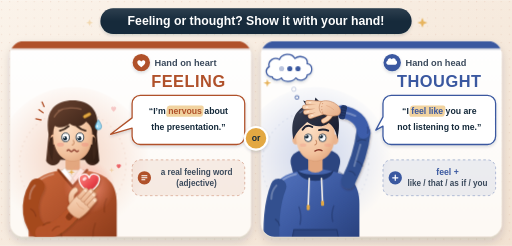
t = 0.00 s
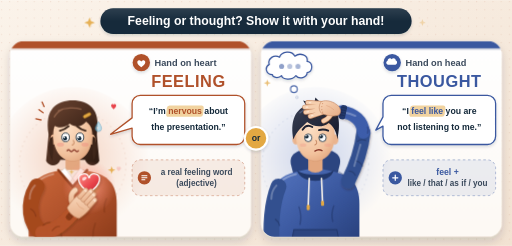
t = 1.80 s
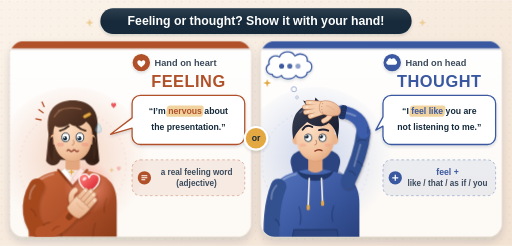
t = 2.30 s
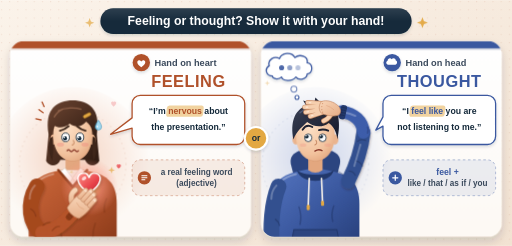
t = 3.55 s
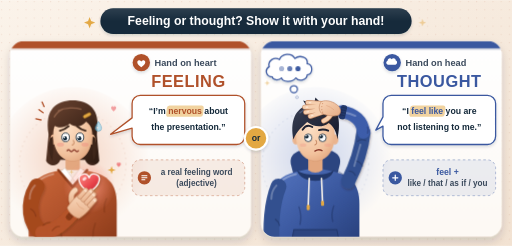
t = 4.30 s
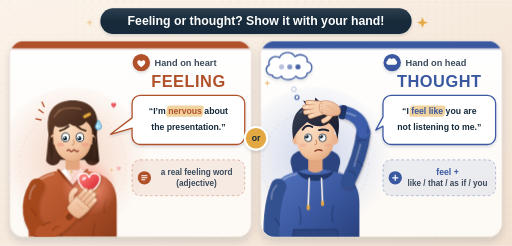
t = 5.91 s

The animated SVG that drew these frames (rendered in a browser with its animation timeline set to each time). Animation: 8 CSS @keyframes rules; one cycle of 6.80 s, repeats indefinitely.

<svg xmlns="http://www.w3.org/2000/svg" viewBox="0 0 1000 480" fill="none" role="img" aria-label="Feeling or thought? Show it with your hand! Two illustrated students in two cards. Left card, Hand on heart = FEELING: a nervous girl with worried eyebrows, a wavy mouth and a sweat drop presses her hand flat on her chest, where a glowing heart shines. Her speech bubble says “I’m nervous about the presentation.” with the word nervous highlighted; the note says a real feeling word (adjective). Right card, Hand on head = THOUGHT: a thinking boy with one raised eyebrow looks up and rests his hand on the top of his head while thought bubbles rise above him. His speech bubble says “I feel like you are not listening to me.” with feel like highlighted; the note says feel + like / that / as if / you.">
<title>Feeling or thought</title>
<style>
.w3d1hh-pu{animation:w3d1hh-pu 2.2s ease-in-out infinite;transform-box:fill-box;transform-origin:center}
.w3d1hh-gl{animation:w3d1hh-gl 2.2s ease-in-out infinite;transform-box:fill-box;transform-origin:center}
.w3d1hh-fl{animation:w3d1hh-fl 4.5s ease-in-out infinite;transform-box:fill-box;transform-origin:center}
.w3d1hh-up{animation:w3d1hh-up 3.6s ease-in-out infinite;transform-box:fill-box;transform-origin:center}
.w3d1hh-up2{animation-delay:-1.8s}
.w3d1hh-tw{animation:w3d1hh-tw 2.8s ease-in-out infinite;transform-box:fill-box;transform-origin:center}
.w3d1hh-t2{animation-delay:-.9s}.w3d1hh-t3{animation-delay:-1.8s}
.w3d1hh-bl{animation:w3d1hh-bl 5s infinite;transform-box:fill-box;transform-origin:center}
.w3d1hh-sw{animation:w3d1hh-sw 2.6s ease-in infinite;transform-box:fill-box;transform-origin:center}
.w3d1hh-dt{animation:w3d1hh-dt 1.5s ease-in-out infinite}
.w3d1hh-d2{animation-delay:.25s}.w3d1hh-d3{animation-delay:.5s}
@keyframes w3d1hh-pu{0%,100%{transform:scale(1)}50%{transform:scale(1.1)}}
@keyframes w3d1hh-gl{0%,100%{opacity:.75;transform:scale(.94)}50%{opacity:1;transform:scale(1.06)}}
@keyframes w3d1hh-fl{0%,100%{transform:translateY(0)}50%{transform:translateY(-5px)}}
@keyframes w3d1hh-up{0%{transform:translateY(4px);opacity:.25}50%{opacity:1}100%{transform:translateY(-6px);opacity:.25}}
@keyframes w3d1hh-tw{0%,100%{opacity:.35;transform:scale(.6)}50%{opacity:1;transform:scale(1)}}
@keyframes w3d1hh-bl{0%,93%,100%{transform:scaleY(1)}96%{transform:scaleY(.1)}}
@keyframes w3d1hh-sw{0%,20%{transform:translateY(0);opacity:1}100%{transform:translateY(8px);opacity:.2}}
@keyframes w3d1hh-dt{0%,100%{opacity:.35}50%{opacity:1}}
@media (prefers-reduced-motion: reduce){*{animation:none!important}}
</style>
<defs>
<linearGradient id="w3d1hh-bg" x1="0" y1="0" x2="1" y2="1"><stop offset="0" stop-color="#fbf3ea"/><stop offset="1" stop-color="#f2e2d2"/></linearGradient>
<pattern id="w3d1hh-dots" width="16" height="16" patternUnits="userSpaceOnUse"><circle cx="3" cy="3" r="1.1" fill="#b0512a" fill-opacity=".14"/></pattern>
<pattern id="w3d1hh-knit" width="7" height="7" patternUnits="userSpaceOnUse"><path d="M0 0l3.5 3.5L7 0M0 3.5L3.5 7 7 3.5" stroke="#000" stroke-opacity=".07" stroke-width="1"/></pattern>
<pattern id="w3d1hh-ln" width="12" height="12" patternUnits="userSpaceOnUse" patternTransform="rotate(35)"><path d="M0 0v12" stroke="#fff" stroke-opacity=".5" stroke-width="2"/></pattern>
<linearGradient id="w3d1hh-card" x1="0" y1="0" x2="0" y2="1"><stop offset="0" stop-color="#fff"/><stop offset="1" stop-color="#fdf9f4"/></linearGradient>
<radialGradient id="w3d1hh-skin" cx=".35" cy=".3" r=".8"><stop offset="0" stop-color="#fde0c6"/><stop offset=".7" stop-color="#f2c29d"/><stop offset="1" stop-color="#e3a77f"/></radialGradient>
<linearGradient id="w3d1hh-skn2" x1="0" y1="0" x2="1" y2="1"><stop offset="0" stop-color="#f9d6b9"/><stop offset="1" stop-color="#e6ad86"/></linearGradient>
<linearGradient id="w3d1hh-clay" x1="0" y1="0" x2="1" y2="1"><stop offset="0" stop-color="#d06a3c"/><stop offset=".55" stop-color="#b0512a"/><stop offset="1" stop-color="#8a3a18"/></linearGradient>
<linearGradient id="w3d1hh-blue" x1="0" y1="0" x2="1" y2="1"><stop offset="0" stop-color="#5677c4"/><stop offset=".55" stop-color="#3a58a0"/><stop offset="1" stop-color="#283f7a"/></linearGradient>
<linearGradient id="w3d1hh-hairA" x1="0" y1="0" x2="1" y2="1"><stop offset="0" stop-color="#6a4330"/><stop offset="1" stop-color="#2e1b12"/></linearGradient>
<linearGradient id="w3d1hh-hairB" x1="0" y1="0" x2="1" y2="1"><stop offset="0" stop-color="#3b4256"/><stop offset="1" stop-color="#14182a"/></linearGradient>
<linearGradient id="w3d1hh-heart" x1="0" y1="0" x2="1" y2="1"><stop offset="0" stop-color="#ff8f86"/><stop offset=".6" stop-color="#e8424a"/><stop offset="1" stop-color="#b8232f"/></linearGradient>
<radialGradient id="w3d1hh-glow"><stop offset="0" stop-color="#ffd27a" stop-opacity=".95"/><stop offset=".45" stop-color="#ff9a86" stop-opacity=".55"/><stop offset="1" stop-color="#ff9a86" stop-opacity="0"/></radialGradient>
<radialGradient id="w3d1hh-blobA" cx=".5" cy=".45"><stop offset="0" stop-color="#e9a07c" stop-opacity=".45"/><stop offset="1" stop-color="#e9a07c" stop-opacity="0"/></radialGradient>
<radialGradient id="w3d1hh-blobB" cx=".5" cy=".45"><stop offset="0" stop-color="#8fa6dc" stop-opacity=".45"/><stop offset="1" stop-color="#8fa6dc" stop-opacity="0"/></radialGradient>
<linearGradient id="w3d1hh-shine" x1="0" y1="0" x2="0" y2="1"><stop offset="0" stop-color="#fff" stop-opacity=".55"/><stop offset="1" stop-color="#fff" stop-opacity="0"/></linearGradient>
<filter id="w3d1hh-sh" x="-10%" y="-10%" width="120%" height="125%"><feDropShadow dx="0" dy="8" stdDeviation="9" flood-color="#14293a" flood-opacity=".16"/></filter>
<filter id="w3d1hh-sh2" x="-20%" y="-20%" width="140%" height="160%"><feDropShadow dx="0" dy="3" stdDeviation="3" flood-color="#14293a" flood-opacity=".16"/></filter>
<filter id="w3d1hh-sh3" x="-30%" y="-30%" width="160%" height="160%"><feDropShadow dx="1" dy="3" stdDeviation="2.5" flood-color="#3a1a0c" flood-opacity=".28"/></filter>
<clipPath id="w3d1hh-cA"><rect x="20" y="80" width="470" height="382" rx="26"/></clipPath>
<clipPath id="w3d1hh-cB"><rect x="510" y="80" width="470" height="382" rx="26"/></clipPath>
<!-- reusable hand: wrist at 0,0, fingers pointing up (-y) -->
<g id="w3d1hh-hand">
<path d="M-12 -8C-22 -12-27 -20-25 -29" stroke="#c98d68" stroke-width="10.5" stroke-linecap="round"/>
<path d="M-12 -8C-22 -12-27 -20-25 -29" stroke="url(#w3d1hh-skn2)" stroke-width="8" stroke-linecap="round"/>
<path d="M-15 3C-17 -9-17 -19-15 -27H15C17 -18 16 -8 13 3C5 8-7 8-15 3Z" fill="url(#w3d1hh-skn2)" stroke="#c98d68" stroke-width="1.3"/>
<rect x="-15" y="-45" width="7.6" height="23" rx="3.8" fill="url(#w3d1hh-skn2)" stroke="#c98d68" stroke-width="1.3"/>
<rect x="-7.3" y="-50" width="7.6" height="28" rx="3.8" fill="url(#w3d1hh-skn2)" stroke="#c98d68" stroke-width="1.3"/>
<rect x=".4" y="-49" width="7.6" height="27" rx="3.8" fill="url(#w3d1hh-skn2)" stroke="#c98d68" stroke-width="1.3"/>
<rect x="8.1" y="-43" width="7.4" height="21" rx="3.7" fill="url(#w3d1hh-skn2)" stroke="#c98d68" stroke-width="1.3"/>
<path d="M-12.5 -40h3M-4.8 -45h3M2.9 -44h3M10.4 -38h3" stroke="#fbe6d4" stroke-width="2.2" stroke-linecap="round"/>
<path d="M-8 -14q8 4 16 0" stroke="#d99d77" stroke-width="1.3" stroke-linecap="round" opacity=".7"/>
</g>
</defs>

<rect width="1000" height="480" fill="url(#w3d1hh-bg)"/>
<rect width="1000" height="480" fill="url(#w3d1hh-dots)"/>

<!-- title band -->
<g filter="url(#w3d1hh-sh2)"><rect x="196" y="16" width="608" height="50" rx="25" fill="#14293a"/></g>
<rect x="196" y="16" width="608" height="25" rx="12.5" fill="url(#w3d1hh-shine)" opacity=".18"/>
<text x="500" y="49" font-family="Manrope, Arial, sans-serif" font-size="24" font-weight="800" fill="#fff" text-anchor="middle">Feeling or thought? Show it with your hand!</text>
<g class="w3d1hh-tw"><path d="M172 41l3 -8 3 8 8 3 -8 3 -3 8 -3 -8 -8 -3z" fill="#e3a843"/></g>
<g class="w3d1hh-tw w3d1hh-t2"><path d="M822 41l3 -8 3 8 8 3 -8 3 -3 8 -3 -8 -8 -3z" fill="#e3a843"/></g>

<!-- ================= LEFT CARD: FEELING ================= -->
<g filter="url(#w3d1hh-sh)"><rect x="20" y="80" width="470" height="382" rx="26" fill="url(#w3d1hh-card)"/></g>
<g clip-path="url(#w3d1hh-cA)">
<rect x="20" y="80" width="470" height="14" fill="#b0512a"/>
<rect x="20" y="94" width="470" height="3" fill="#8a3a18" opacity=".25"/>
<circle cx="142" cy="320" r="150" fill="url(#w3d1hh-blobA)"/>
<circle cx="142" cy="320" r="104" stroke="#b0512a" stroke-opacity=".12" stroke-width="2" stroke-dasharray="3 7"/>
<!-- girl -->
<g transform="translate(142 268)">
 <!-- back hair -->
 <path d="M-47 -6C-56 -56-30 -72 0 -72C30 -72 56 -56 47 -6L52 46C46 58 30 58 24 44H-24C-30 58-46 58-52 46Z" fill="url(#w3d1hh-hairA)"/>
 <!-- torso / sweater -->
 <path d="M-86 220V130C-86 88-66 74-36 67L-14 62H14L36 67C66 74 86 88 86 130V220Z" fill="url(#w3d1hh-clay)"/>
 <path d="M-86 220V130C-86 88-66 74-36 67L-14 62H14L36 67C66 74 86 88 86 130V220Z" fill="url(#w3d1hh-knit)"/>
 <path d="M-80 112C-78 90-62 78-38 72" stroke="#fff" stroke-opacity=".3" stroke-width="4" stroke-linecap="round"/>
 <path d="M44 168q-8 22-2 50M-24 186q5 12 3 30M66 120q-6 12-4 26" stroke="#6e2c10" stroke-opacity=".35" stroke-width="3" stroke-linecap="round"/>
 <!-- neck & shirt collar -->
 <path d="M-14 28V64Q0 74 14 64V28Z" fill="#e3a77f"/>
 <ellipse cx="0" cy="40" rx="15" ry="6" fill="#cf916b"/>
 <path d="M-26 64L0 94L26 64Z" fill="#f6f1ea"/>
 <path d="M-15 60L0 80L-7 90L-26 68Z" fill="#fff" stroke="#d9cfc4" stroke-width="1.2"/>
 <path d="M15 60L0 80L7 90L26 68Z" fill="#fff" stroke="#d9cfc4" stroke-width="1.2"/>
 <path d="M-28 64L0 97L28 64" stroke="#8a3a18" stroke-width="5" stroke-linejoin="round" stroke-linecap="round"/>
 <!-- glowing heart on chest -->
 <circle class="w3d1hh-gl" cx="32" cy="98" r="54" fill="url(#w3d1hh-glow)"/>
 <g class="w3d1hh-tw"><path d="M74 62l2 -6 2 6 6 2 -6 2 -2 6 -2 -6 -6 -2z" fill="#e3a843"/></g>
 <g class="w3d1hh-tw w3d1hh-t3"><path d="M-4 66l1.6 -5 1.6 5 5 1.6 -5 1.6 -1.6 5 -1.6 -5 -5 -1.6z" fill="#e3a843"/></g>
 <g class="w3d1hh-pu"><g transform="translate(32 92)" filter="url(#w3d1hh-sh3)">
  <path d="M0 15C-24 0-24 -17-12 -20C-5 -22-1 -17 0 -12C1 -17 5 -22 12 -20C24 -17 24 0 0 15Z" fill="url(#w3d1hh-heart)" stroke="#fff" stroke-width="2.5"/>
  <ellipse cx="-9" cy="-11" rx="4.5" ry="3" transform="rotate(-35 -9 -11)" fill="#fff" opacity=".75"/>
 </g></g>
 <!-- arm across chest -->
 <g filter="url(#w3d1hh-sh3)">
 <path d="M-70 96C-90 130-84 170-60 186" stroke="#a5481f" stroke-width="31" stroke-linecap="round"/>
 <path d="M-60 186C-36 186-16 166-2 150" stroke="#b9552a" stroke-width="27" stroke-linecap="round"/>
 <path d="M-60 186C-36 186-16 166-2 150" stroke="url(#w3d1hh-knit)" stroke-width="27" stroke-linecap="round"/>
 <path d="M-82 140q8 4 10 14M-58 172q6 -6 14 -6M-40 182q6 -8 14 -8" stroke="#6e2c10" stroke-opacity=".4" stroke-width="2.5" stroke-linecap="round"/>
 <path d="M-84 120C-84 104-78 98-74 94" stroke="#fff" stroke-opacity=".25" stroke-width="4" stroke-linecap="round"/>
 <g transform="translate(-2 150) rotate(-48)"><rect x="-14" y="-6" width="28" height="12" rx="5" fill="#8a3a18"/><path d="M-9 -5v10M-4 -5v10M1 -5v10M6 -5v10" stroke="#6e2c10" stroke-opacity=".5" stroke-width="1.2"/></g>
 <use href="#w3d1hh-hand" transform="translate(4 146) rotate(42) scale(1.12)"/>
 </g>
 <!-- head -->
 <ellipse cx="-38" cy="4" rx="7" ry="10" fill="#eab48e"/>
 <ellipse cx="38" cy="4" rx="7" ry="10" fill="#eab48e"/>
 <path d="M-38 -6C-38 30-20 46 0 46C20 46 38 30 38 -6C38 -34 20 -46 0 -46C-20 -46-38 -34-38 -6Z" fill="url(#w3d1hh-skin)"/>
 <ellipse cx="-24" cy="14" rx="7" ry="4" fill="#f08f80" opacity=".45"/>
 <ellipse cx="24" cy="14" rx="7" ry="4" fill="#f08f80" opacity=".45"/>
 <!-- nervous eyes -->
 <g class="w3d1hh-bl">
  <ellipse cx="-14" cy="0" rx="7.5" ry="8.5" fill="#fff" stroke="#14293a" stroke-width="1.6"/>
  <ellipse cx="14" cy="0" rx="7.5" ry="8.5" fill="#fff" stroke="#14293a" stroke-width="1.6"/>
  <circle cx="-15" cy="2" r="4" fill="#14293a"/><circle cx="13" cy="2" r="4" fill="#14293a"/>
  <circle cx="-16.5" cy=".3" r="1.5" fill="#fff"/><circle cx="11.5" cy=".3" r="1.5" fill="#fff"/>
 </g>
 <path d="M-25 -13Q-16 -15-8 -22M25 -13Q16 -15 8 -22" stroke="#3a2418" stroke-width="3.6" stroke-linecap="round"/>
 <path d="M1 6q4 6-2 9" stroke="#c98d68" stroke-width="2" stroke-linecap="round"/>
 <path d="M-11 26q2.75 -3.5 5.5 0t5.5 0 5.5 0 5.5 0" stroke="#8a3a2a" stroke-width="2.6" stroke-linecap="round" stroke-linejoin="round"/>
 <!-- front hair: bob with bangs -->
 <path d="M-45 6C-51 -44-26 -64 0 -64C26 -64 51 -44 45 6C42 -12 36 -24 26 -31C18 -20 4 -19-6 -27C-14 -19-28 -17-36 -23C-40 -15-43 -5-45 6Z" fill="url(#w3d1hh-hairA)"/>
 <path d="M-45 2C-48 20-46 36-40 46C-38 30-37 14-39 -2ZM45 2C48 20 46 36 40 46C38 30 37 14 39 -2Z" fill="#3e261a"/>
 <path d="M-28 -52C-16 -58 4 -59 16 -55M-36 -40C-32 -48-26 -52-20 -55" stroke="#9a6a50" stroke-width="2.6" stroke-linecap="round" opacity=".8"/>
 <rect x="20" y="-46" width="16" height="6" rx="3" transform="rotate(-28 28 -43)" fill="#e3a843" stroke="#b07d22" stroke-width="1"/>
 <!-- sweat drop + worry marks -->
 <g class="w3d1hh-sw"><path d="M50 -34C54 -28 56 -24 56 -21A6 6 0 0 1 44 -21C44 -24 46 -28 50 -34Z" fill="#9fdcf5" stroke="#3a8fb8" stroke-width="1.4"/><ellipse cx="48" cy="-22" rx="1.4" ry="2" fill="#fff"/></g>
 <path d="M-58 -48l-8 -6M-62 -34l-10 -2M-56 -60l-4 -9" stroke="#b0512a" stroke-width="2.6" stroke-linecap="round"/>
</g>
<!-- small floating hearts -->
<g class="w3d1hh-up"><path d="M222 214c-6 -4-6 -9-2.5 -10 2 -.6 2.5 1 2.5 2 0 -1 .5 -2.6 2.5 -2 3.5 1 3.5 6-2.5 10z" fill="#e8424a"/></g>
<g class="w3d1hh-up w3d1hh-up2"><path d="M232 330c-5 -3.5-5 -7.5-2 -8.4 1.7 -.5 2 .8 2 1.6 0 -.8.3 -2.1 2 -1.6 3 .9 3 4.9-2 8.4z" fill="#e8424a" opacity=".8"/></g>
</g>

<!-- left text column -->
<g filter="url(#w3d1hh-sh2)"><circle cx="276" cy="122" r="17" fill="#b0512a"/></g>
<path d="M276 131c-9 -5.5-9.5 -12-5 -13.5 2.6 -.8 4.2 1 5 2.6.8 -1.6 2.4 -3.4 5 -2.6 4.5 1.5 4 8-5 13.5z" fill="#fff"/>
<text x="302" y="128" font-family="Manrope, Arial, sans-serif" font-size="18" font-weight="800" fill="#3b4a5c">Hand on heart</text>
<text x="368" y="170" font-family="Manrope, Arial, sans-serif" font-size="32" font-weight="800" fill="#b0512a" text-anchor="middle" letter-spacing="1">FEELING</text>
<!-- speech bubble -->
<g filter="url(#w3d1hh-sh2)">
 <path d="M274 186H462A16 16 0 0 1 478 202V266A16 16 0 0 1 462 282H274A16 16 0 0 1 258 266V250L216 262L258 230V202A16 16 0 0 1 274 186Z" fill="#fff" stroke="#b0512a" stroke-width="2.5" stroke-linejoin="round"/>
</g>
<rect x="348" y="206" width="72" height="22" rx="5" fill="#e3a843" opacity=".5" transform="skewX(-6)" data-m="hlA"/>
<text x="368" y="223" font-family="Manrope, Arial, sans-serif" font-size="17" font-weight="800" fill="#14293a" text-anchor="middle">“I’m <tspan fill="#b0512a" font-weight="900" data-m="nerv">nervous</tspan> about</text>
<text x="368" y="254" font-family="Manrope, Arial, sans-serif" font-size="17" font-weight="800" fill="#14293a" text-anchor="middle">the presentation.”</text>
<!-- note -->
<rect x="258" y="312" width="220" height="70" rx="16" fill="#b0512a" fill-opacity=".09" stroke="#b0512a" stroke-opacity=".45" stroke-width="1.6" stroke-dasharray="5 5"/>
<g transform="translate(282 347)"><circle r="13" fill="#b0512a"/><path d="M-5 -4h10M-5 0h10M-5 4h6" stroke="#fff" stroke-width="2" stroke-linecap="round"/></g>
<text x="384" y="342" font-family="Manrope, Arial, sans-serif" font-size="16" font-weight="700" fill="#3b4a5c" text-anchor="middle">a real feeling word</text>
<text x="384" y="364" font-family="Manrope, Arial, sans-serif" font-size="16" font-weight="700" fill="#3b4a5c" text-anchor="middle">(adjective)</text>


<!-- ================= RIGHT CARD: THOUGHT ================= -->
<g filter="url(#w3d1hh-sh)"><rect x="510" y="80" width="470" height="382" rx="26" fill="url(#w3d1hh-card)"/></g>
<g clip-path="url(#w3d1hh-cB)">
<rect x="510" y="80" width="470" height="14" fill="#3a58a0"/>
<rect x="510" y="94" width="470" height="3" fill="#283f7a" opacity=".25"/>
<circle cx="616" cy="320" r="150" fill="url(#w3d1hh-blobB)"/>
<circle cx="616" cy="320" r="104" stroke="#3a58a0" stroke-opacity=".12" stroke-width="2" stroke-dasharray="3 7"/>
<!-- thought bubbles -->
<g class="w3d1hh-fl"><g transform="translate(4 24)">
 <g filter="url(#w3d1hh-sh2)">
  <path d="M528 126C516 126 512 112 522 106C518 94 532 86 542 92C546 80 566 78 572 90C582 82 598 88 596 100C608 102 608 120 596 122C596 132 580 136 574 128C566 138 548 136 546 128C540 134 528 132 528 126Z" fill="#fff" stroke="#3a58a0" stroke-width="2.5" stroke-linejoin="round"/>
 </g>
 <circle class="w3d1hh-dt" cx="546" cy="110" r="5" fill="#3a58a0"/>
 <circle class="w3d1hh-dt w3d1hh-d2" cx="562" cy="110" r="5" fill="#3a58a0"/>
 <circle class="w3d1hh-dt w3d1hh-d3" cx="578" cy="110" r="5" fill="#3a58a0"/>
</g></g>
<g class="w3d1hh-tw"><circle cx="574" cy="174" r="7" fill="#fff" stroke="#3a58a0" stroke-width="2.5"/></g>
<g class="w3d1hh-tw w3d1hh-t2"><circle cx="580" cy="190" r="4" fill="#fff" stroke="#3a58a0" stroke-width="2.2"/></g>
<g class="w3d1hh-tw w3d1hh-t3"><path d="M520 160l2 -6 2 6 6 2 -6 2 -2 6 -2 -6 -6 -2z" fill="#e3a843"/></g>
<!-- boy -->
<g transform="translate(616 268)">
 <!-- hood behind neck -->
 <path d="M-48 52C-52 30-30 22 0 22C30 22 52 30 48 52L42 76H-42Z" fill="#2c4580"/>
 <!-- torso / hoodie -->
 <path d="M-86 220V130C-86 88-66 74-36 67L-14 62H14L36 67C66 74 86 88 86 130V220Z" fill="url(#w3d1hh-blue)"/>
 <path d="M-86 220V130C-86 88-66 74-36 67L-14 62H14L36 67C66 74 86 88 86 130V220Z" fill="url(#w3d1hh-knit)"/>
 <path d="M-80 112C-78 90-62 78-38 72" stroke="#fff" stroke-opacity=".3" stroke-width="4" stroke-linecap="round"/>
 <path d="M-50 220L-42 180H42L50 220Z" fill="#2c4580" stroke="#22386b" stroke-width="2"/>
 <path d="M-30 170q4 -16-2 -34M34 164q-4 -14 2 -30" stroke="#1d2f5c" stroke-opacity=".4" stroke-width="3" stroke-linecap="round"/>
 <!-- neck -->
 <path d="M-14 28V64Q0 74 14 64V28Z" fill="#e3a77f"/>
 <ellipse cx="0" cy="40" rx="15" ry="6" fill="#cf916b"/>
 <path d="M-36 64C-30 92 30 92 36 64C24 76-24 76-36 64Z" fill="#22386b"/>
 <path d="M-12 80L-14 134M12 80L14 126" stroke="#f4efe9" stroke-width="3.2" stroke-linecap="round"/>
 <rect x="-17" y="132" width="6" height="10" rx="2" fill="#e3a843"/><rect x="11" y="124" width="6" height="10" rx="2" fill="#e3a843"/>
 <!-- hanging arm (viewer's left) -->
 <path d="M-72 96C-88 136-88 180-84 226" stroke="#33508f" stroke-width="31" stroke-linecap="round"/>
 <path d="M-86 120C-86 104-80 98-76 94" stroke="#fff" stroke-opacity=".25" stroke-width="4" stroke-linecap="round"/>
 <path d="M-78 160q6 4 8 12M-80 196q6 2 8 10" stroke="#1d2f5c" stroke-opacity=".45" stroke-width="2.5" stroke-linecap="round"/>
 <!-- raised arm: shoulder -> elbow beside head -> forearm over to crown -->
 <path d="M44 66C56 72 62 80 64 92" stroke="#1d2f5c" stroke-opacity=".35" stroke-width="2.5" stroke-linecap="round"/>
 <g filter="url(#w3d1hh-sh3)">
 <path d="M64 86C78 58 90 26 94 -10" stroke="#33508f" stroke-width="28" stroke-linecap="round"/>
 <path d="M94 -10C92 -32 76 -46 52 -50" stroke="#3e5fae" stroke-width="25" stroke-linecap="round"/>
 <path d="M94 -10C92 -32 76 -46 52 -50" stroke="url(#w3d1hh-knit)" stroke-width="25" stroke-linecap="round"/>
 <path d="M82 8q6 -6 16 -2M80 46q8 2 12 10M66 66q8 0 12 8" stroke="#1d2f5c" stroke-opacity=".45" stroke-width="2.5" stroke-linecap="round"/>
 <path d="M102 -20q2 6 0 12" stroke="#1d2f5c" stroke-opacity=".4" stroke-width="2.5" stroke-linecap="round"/>
 <path d="M78 -42C70 -46 62 -48 56 -49M76 56C80 42 84 28 88 14" stroke="#fff" stroke-opacity=".28" stroke-width="3.5" stroke-linecap="round"/>
 </g>
 <!-- head -->
 <ellipse cx="-38" cy="4" rx="7" ry="10" fill="#eab48e"/>
 <ellipse cx="38" cy="4" rx="7" ry="10" fill="#eab48e"/>
 <path d="M-38 -6C-38 30-20 46 0 46C20 46 38 30 38 -6C38 -34 20 -46 0 -46C-20 -46-38 -34-38 -6Z" fill="url(#w3d1hh-skin)"/>
 <ellipse cx="-24" cy="15" rx="6.5" ry="3.6" fill="#f08f80" opacity=".3"/>
 <ellipse cx="24" cy="15" rx="6.5" ry="3.6" fill="#f08f80" opacity=".3"/>
 <!-- thinking eyes looking up-left -->
 <g class="w3d1hh-bl">
  <ellipse cx="-14" cy="1" rx="7" ry="7.5" fill="#fff" stroke="#14293a" stroke-width="1.6"/>
  <ellipse cx="14" cy="1" rx="7" ry="7.5" fill="#fff" stroke="#14293a" stroke-width="1.6"/>
  <circle cx="-17" cy="-1.5" r="3.8" fill="#14293a"/><circle cx="11" cy="-1.5" r="3.8" fill="#14293a"/>
  <circle cx="-18.2" cy="-3" r="1.4" fill="#fff"/><circle cx="9.8" cy="-3" r="1.4" fill="#fff"/>
 </g>
 <path d="M-25 -15Q-17 -27-6 -20" stroke="#1c2030" stroke-width="3.6" stroke-linecap="round"/>
 <path d="M7 -14Q16 -17 25 -13" stroke="#1c2030" stroke-width="3.6" stroke-linecap="round"/>
 <path d="M1 6q4 6-2 9" stroke="#c98d68" stroke-width="2" stroke-linecap="round"/>
 <path d="M-1 27q7 -5 14 -1" stroke="#8a3a2a" stroke-width="2.6" stroke-linecap="round"/>
 <!-- spiky short hair -->
 <path d="M-43 4C-49 -28-42 -52-18 -62C-8 -72 16 -72 28 -62C46 -54 50 -28 43 4C41 -12 35 -22 26 -28C14 -18-4 -20-16 -30C-24 -22-36 -14-43 4Z" fill="url(#w3d1hh-hairB)"/>
 <path d="M-18 -62l-6 -10 12 4M-2 -68l2 -10 8 8" fill="#252b3e"/>
 <path d="M-30 -48C-20 -58-6 -62 8 -62" stroke="#5a6480" stroke-width="2.6" stroke-linecap="round" opacity=".8"/>
 <!-- cuff + open hand resting flat on the crown -->
 <g transform="translate(54 -49) rotate(12)"><rect x="-6" y="-14" width="12" height="28" rx="5" fill="#22386b"/><path d="M-5 -9h10M-5 -4h10M-5 1h10M-5 6h10" stroke="#14244a" stroke-opacity=".6" stroke-width="1.2"/></g>
 <g filter="url(#w3d1hh-sh3)"><g transform="translate(0 8)">
  <g stroke-linecap="round">
   <path d="M14 -74L-15 -76M12 -68L-21 -67M12 -62L-19 -57M14 -57L-10 -49" stroke="#c98d68" stroke-width="9.6"/>
   <path d="M14 -74L-15 -76M12 -68L-21 -67M12 -62L-19 -57M14 -57L-10 -49" stroke="#f6cfae" stroke-width="7.2"/>
   <path d="M30 -52C26 -46 22 -42 16 -40" stroke="#c98d68" stroke-width="9.6"/>
   <path d="M30 -52C26 -46 22 -42 16 -40" stroke="#f6cfae" stroke-width="7.2"/>
  </g>
  <path d="M46 -52C38 -48 22 -50 12 -55C6 -60 6 -72 12 -78C22 -82 36 -78 46 -68C50 -62 50 -56 46 -52Z" fill="url(#w3d1hh-skn2)" stroke="#c98d68" stroke-width="1.3"/>
  <path d="M-12 -75.8l3 .2M-18 -67h3M-16.5 -57.5l3 -.6M-7.5 -50l2.6 -.9" stroke="#fde8d6" stroke-width="2.2" stroke-linecap="round"/>
  <circle cx="14" cy="-74" r="1.3" fill="#d99d77"/><circle cx="12.5" cy="-68" r="1.3" fill="#d99d77"/><circle cx="12.5" cy="-62" r="1.3" fill="#d99d77"/><circle cx="14" cy="-57" r="1.3" fill="#d99d77"/>
  <path d="M22 -70q8 2 14 8" stroke="#d99d77" stroke-width="1.3" stroke-linecap="round" opacity=".7"/>
 </g></g>
</g>
</g>

<!-- right text column -->
<g filter="url(#w3d1hh-sh2)"><circle cx="766" cy="122" r="17" fill="#3a58a0"/></g>
<path d="M758 126c-4 0-5 -6-1 -7.5 0 -5 6 -6.5 8 -3 2 -3.5 8 -2 8 2.5 4 1 3 8-1 8z" fill="#fff"/>
<text x="792" y="128" font-family="Manrope, Arial, sans-serif" font-size="18" font-weight="800" fill="#3b4a5c">Hand on head</text>
<text x="858" y="170" font-family="Manrope, Arial, sans-serif" font-size="32" font-weight="800" fill="#3a58a0" text-anchor="middle" letter-spacing="1">THOUGHT</text>
<g filter="url(#w3d1hh-sh2)">
 <path d="M764 186H952A16 16 0 0 1 968 202V266A16 16 0 0 1 952 282H764A16 16 0 0 1 748 266V246L734 254L748 228V202A16 16 0 0 1 764 186Z" fill="#fff" stroke="#3a58a0" stroke-width="2.5" stroke-linejoin="round"/>
</g>
<rect x="823" y="206" width="69" height="22" rx="5" fill="#e3a843" opacity=".5" transform="skewX(-6)" data-m="hlB"/>
<text x="858" y="223" font-family="Manrope, Arial, sans-serif" font-size="17" font-weight="800" fill="#14293a" text-anchor="middle">“I <tspan fill="#3a58a0" font-weight="900" data-m="feel">feel like</tspan> you are</text>
<text x="858" y="254" font-family="Manrope, Arial, sans-serif" font-size="17" font-weight="800" fill="#14293a" text-anchor="middle">not listening to me.”</text>
<rect x="748" y="312" width="220" height="70" rx="16" fill="#3a58a0" fill-opacity=".09" stroke="#3a58a0" stroke-opacity=".45" stroke-width="1.6" stroke-dasharray="5 5"/>
<g transform="translate(772 347)"><circle r="13" fill="#3a58a0"/><path d="M-5 0h10M0 -5v10" stroke="#fff" stroke-width="2.4" stroke-linecap="round"/></g>
<text x="874" y="342" font-family="Manrope, Arial, sans-serif" font-size="17" font-weight="800" fill="#3a58a0" text-anchor="middle">feel +</text>
<text x="874" y="364" font-family="Manrope, Arial, sans-serif" font-size="16" font-weight="700" fill="#3b4a5c" text-anchor="middle">like / that / as if / you</text>
<!-- "or" badge -->
<g filter="url(#w3d1hh-sh2)"><circle cx="500" cy="270" r="22" fill="#e3a843" stroke="#fff" stroke-width="4"/></g>
<text x="500" y="276" font-family="Manrope, Arial, sans-serif" font-size="17" font-weight="800" fill="#14293a" text-anchor="middle">or</text>
</svg>
